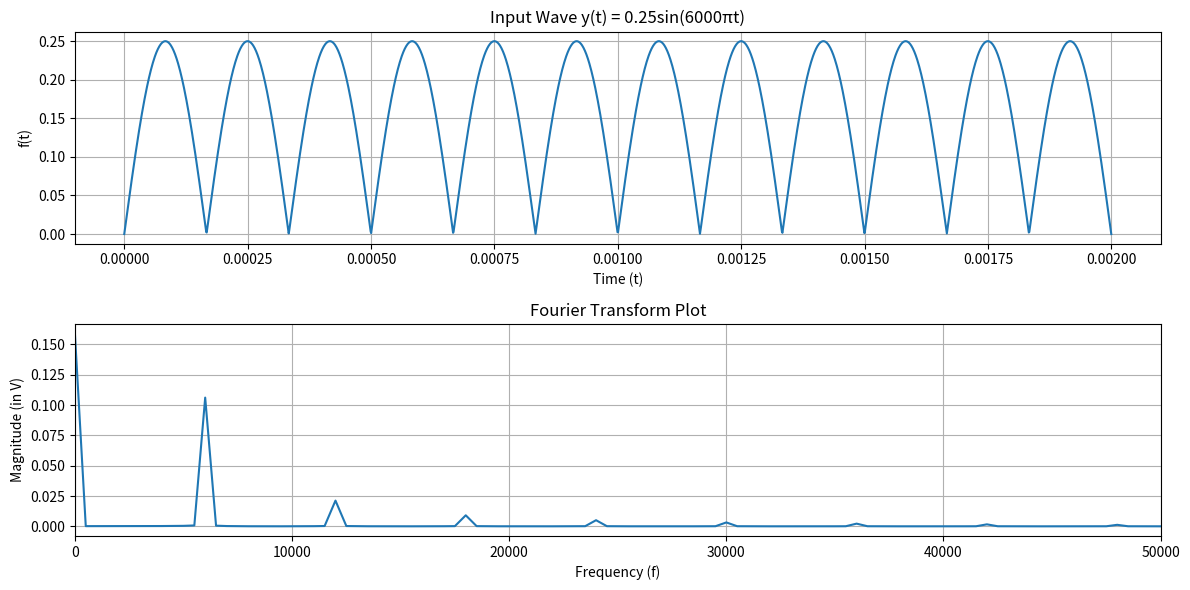

Write the Python code that produced this figure.
# import numpy as np
# import matplotlib.pyplot as plt

# Fs = 60000 
# T = 0.008
# f = 1000  

# t = np.linspace(0, T, int(Fs * T), endpoint=True)

# x = np.sin(2 * np.pi * f * t)
# X = np.fft.fft(x)
# frequencies = np.fft.fftfreq(len(X), 1/Fs)[:len(t)//2]

# plt.figure(figsize=(12, 6))
# plt.subplot(2, 1, 1)
# plt.plot(t, x)
# plt.grid()
# plt.title("Input Wave y(t) = sin(2000πt)")
# plt.xlabel("Time (t)")
# plt.ylabel("y(t)")


# plt.subplot(2, 1, 2)
# plt.plot(frequencies[:len(frequencies)//2], np.abs(X)[:len(X)//2])
# plt.grid()
# plt.title('Fourier Transform of y(t)')
# plt.xlabel('Frequency (f)')
# plt.ylabel('$|Y(f)|$')

# plt.tight_layout()
# plt.show()

import numpy as np
import matplotlib.pyplot as plt

# Parameters
Fs = 1000000  # Sampling rate
T = 0.002  # Duration
f = 3000  # Frequency of the sine wave

# Generate the time vector
t = np.linspace(0, T, int(Fs * T), endpoint=True)

# Generate the sine wave as per your original code
# x = np.where(0.25*np.sin(2 * np.pi * f * t) < 0, 0, 0.25*np.sin(2 * np.pi * f * t))
x = np.abs(0.25*np.sin(2 * np.pi * f * t))

# Compute the FFT of the original sine wave
X = np.fft.fft(x)

# Normalize the FFT output
X_normalized = X / len(t)

# Compute the frequency vector
frequencies = np.fft.fftfreq(len(X), 1/Fs)

# Keep only the positive frequencies
frequencies = frequencies[:len(t)//2]
X_normalized = X_normalized[:len(t)//2]

# Multiply by 2 to account for the symmetric nature of the FFT (except for DC component)
X_normalized[1:] = 2 * X_normalized[1:]

# Plot the time-domain signal
plt.figure(figsize=(12, 6))
plt.subplot(2, 1, 1)
plt.plot(t, x)
plt.grid()
plt.title("Input Wave y(t) = 0.25sin(6000πt)")
plt.xlabel("Time (t)")
plt.ylabel("f(t)")

# Plot the magnitude of the FFT, which corresponds to the Fourier series coefficients
plt.subplot(2, 1, 2)
plt.plot(frequencies, np.abs(X_normalized))
plt.grid()
plt.title('Fourier Transform Plot')
plt.xlabel('Frequency (f)')
plt.xlim(0, 50000)
plt.ylabel('Magnitude (in V)')

plt.tight_layout()
plt.show()
